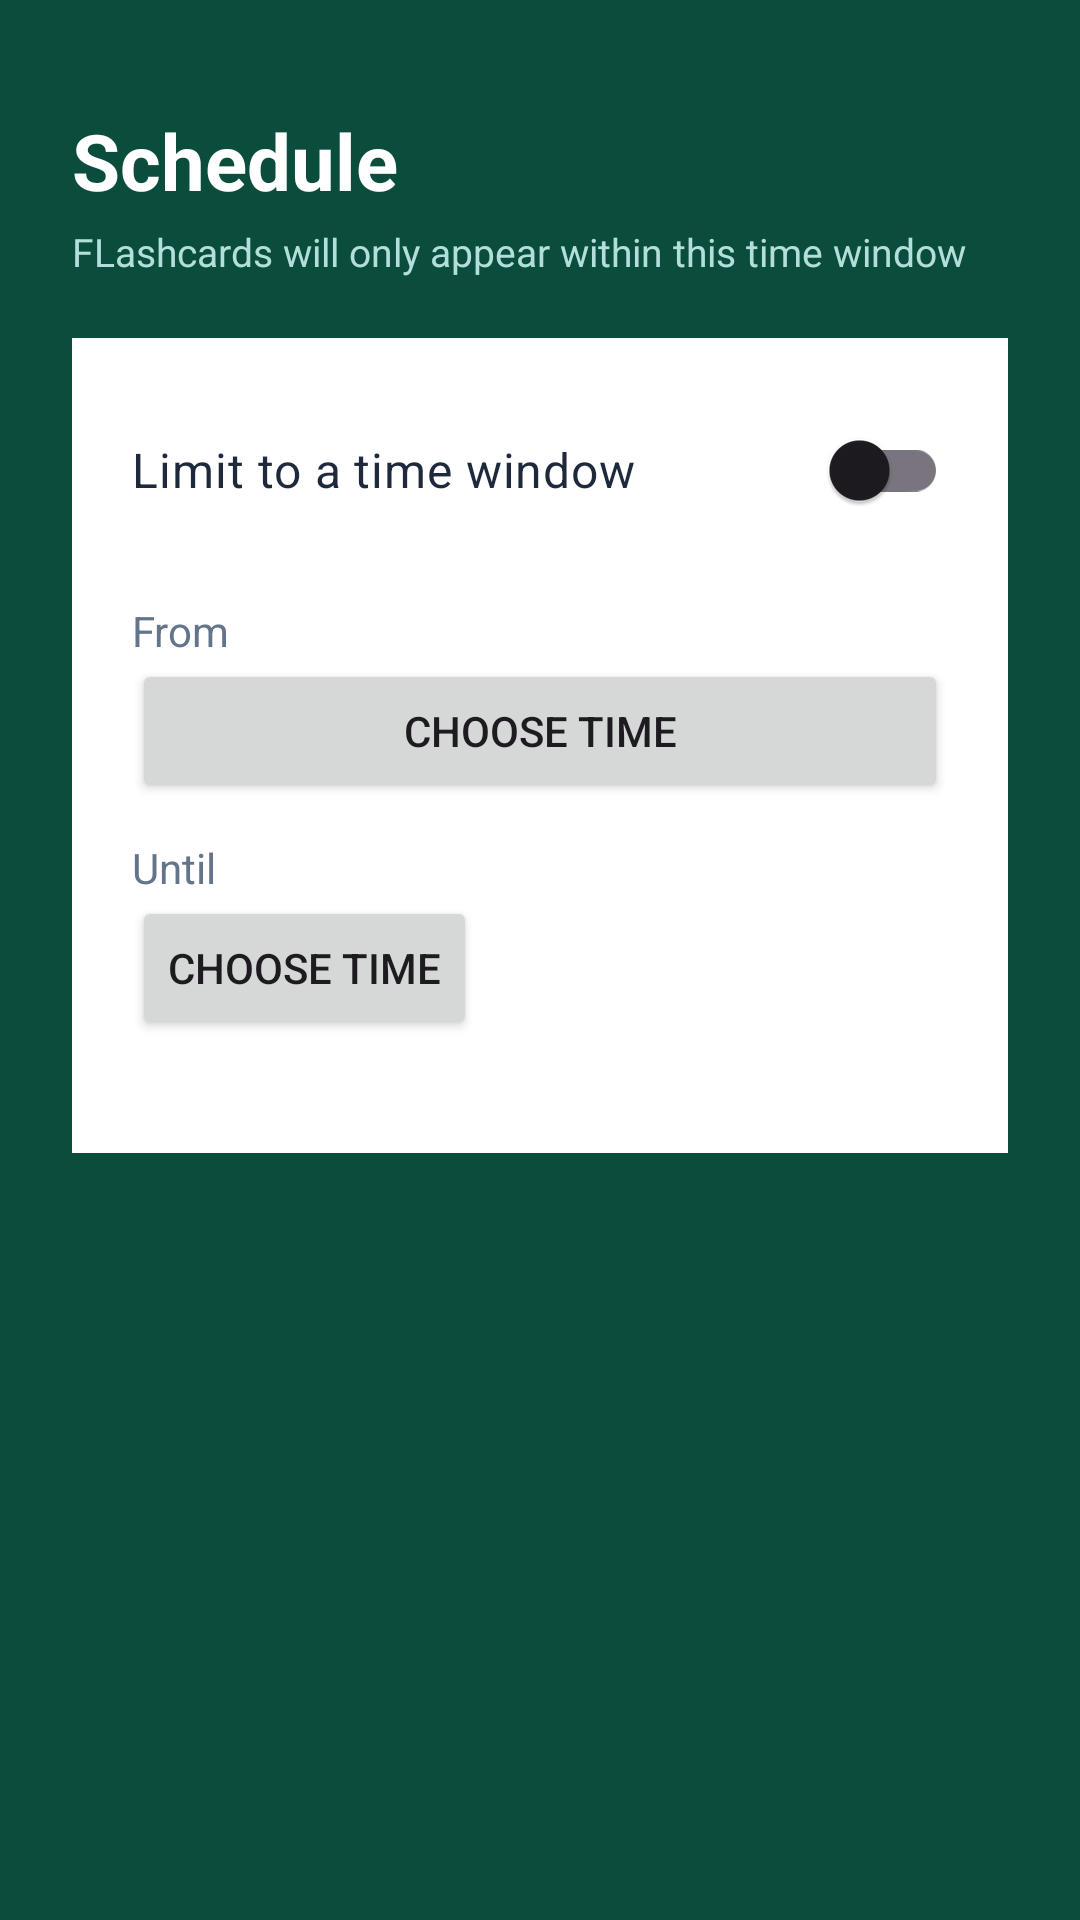

Reconstruct the res/layout file that produces this screen, plus the resources it refers to.
<!-- AndroidManifest.xml: application theme Theme.Ingles_app -->
<!-- res/layout/activity_config.xml -->
<?xml version="1.0" encoding="utf-8"?>
<LinearLayout xmlns:android="http://schemas.android.com/apk/res/android"
    android:id="@+id/time"
    android:layout_width="match_parent"
    android:layout_height="match_parent"
    android:background="@color/primary_dark_green"
    android:orientation="vertical"
    android:padding="24dp">

    <TextView
        android:layout_width="wrap_content"
        android:layout_height="wrap_content"
        android:layout_marginTop="12dp"
        android:text="Schedule"
        android:textColor="@color/white"
        android:textSize="26sp"
        android:textStyle="bold" />

    <TextView
        android:layout_width="wrap_content"
        android:layout_height="wrap_content"
        android:layout_marginTop="4dp"
        android:layout_marginBottom="20dp"
        android:text="FLashcards will only appear within this time window"
        android:textSize="13sp"
        android:textColor="#B2DFDB" />

    <LinearLayout
        android:layout_width="match_parent"
        android:layout_height="wrap_content"
        android:background="@color/white"
        android:orientation="vertical"
        android:padding="20dp">

        <androidx.appcompat.widget.SwitchCompat
            android:id="@+id/swSchedule"
            android:layout_width="match_parent"
            android:layout_height="wrap_content"
            android:text="Limit to a time window"
            android:textColor="@color/text_title"
            android:textSize="16sp" />

        <TextView
            android:layout_width="wrap_content"
            android:layout_height="wrap_content"
            android:layout_marginTop="20dp"
            android:text="From"
            android:textColor="@color/text_secondary" />

        <Button
            android:id="@+id/btnSartTime"
            android:layout_width="match_parent"
            android:layout_height="wrap_content"
            android:text="Choose time" />

        <TextView
            android:layout_width="wrap_content"
            android:layout_height="wrap_content"
            android:layout_marginTop="12dp"
            android:text="Until"
            android:textColor="@color/text_secondary" />

        <Button
            android:id="@+id/btnEndTime"
            android:layout_width="wrap_content"
            android:layout_height="wrap_content"
            android:text="Choose time" />

        <TextView
            android:id="@+id/tvScheduleHint"
            android:layout_width="wrap_content"
            android:layout_height="wrap_content"
            android:textColor="@color/text_secondary"
            android:textSize="13sp" />
    </LinearLayout>
</LinearLayout>
<!-- resources referenced by this layout -->
<resources>
  <color name="primary_dark_green">#0B4D3C</color>
  <color name="text_secondary">#64748B</color>
  <color name="text_title">#1E293B</color>
  <color name="white">#FFFFFFFF</color>
  <style name="Theme.Ingles_app" parent="Base.Theme.Ingles_app" />
  <style name="Base.Theme.Ingles_app" parent="Theme.Material3.DayNight.NoActionBar">
          
          
      </style>
</resources>
